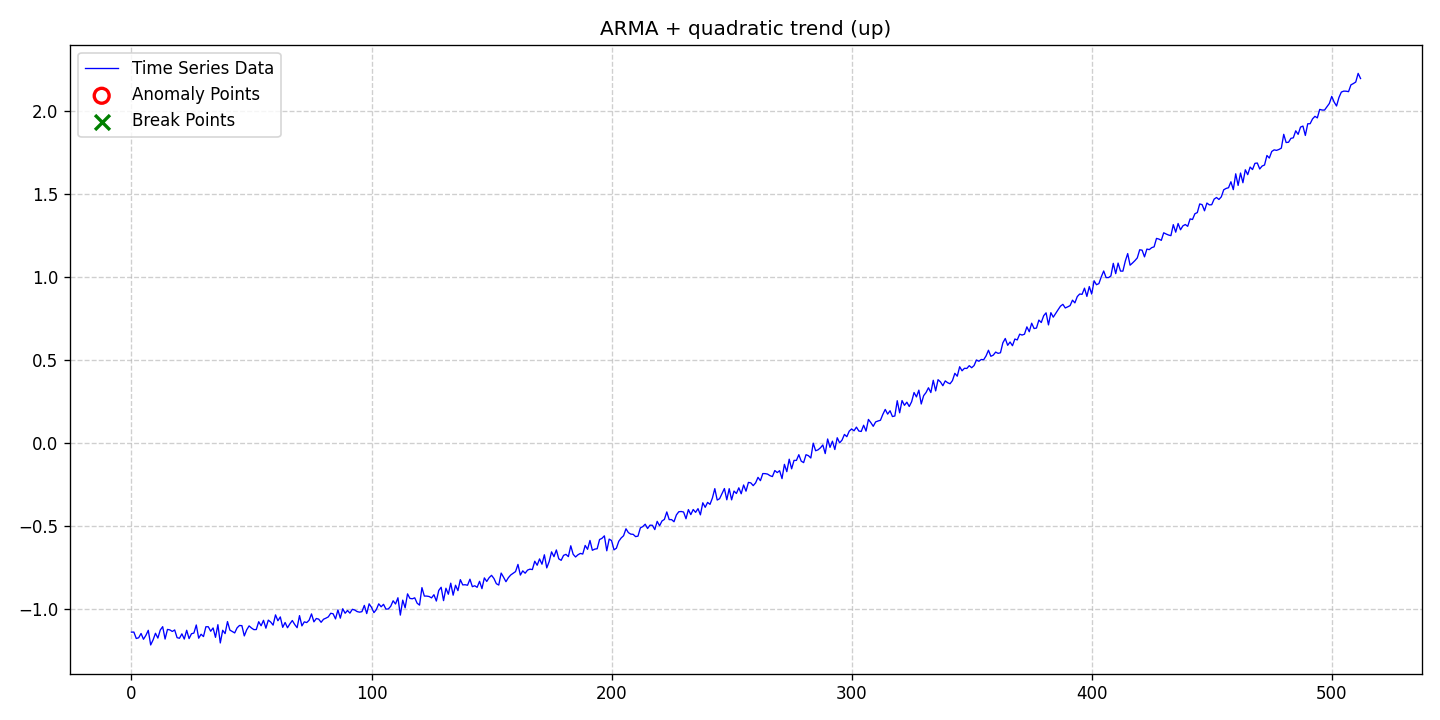

Values plotted in this chart, from the file beside it:
date, data, stationary, det_lin_up, det_lin_down, det_quad, det_cubic, det_exp, det_damped, stoc_trend, volatility, single_seas, multiple_seas, point_anom_single, point_anom_multi, collect_anom, context_anom, mean_shift, var_shift, trend_shift, point_anom_count, point_anom_location, point_anom_point, collect_anom_count
2020-01-01, -1.141, 0, 0, 0, 1, 0, 0, 0, 0, 0, 0, 0, 0, 0, 0, 0, 0, 0, 0, 0, none, , 0
2020-01-02, -1.141, 0, 0, 0, 1, 0, 0, 0, 0, 0, 0, 0, 0, 0, 0, 0, 0, 0, 0, 0, none, , 0
2020-01-03, -1.179, 0, 0, 0, 1, 0, 0, 0, 0, 0, 0, 0, 0, 0, 0, 0, 0, 0, 0, 0, none, , 0
2020-01-04, -1.175, 0, 0, 0, 1, 0, 0, 0, 0, 0, 0, 0, 0, 0, 0, 0, 0, 0, 0, 0, none, , 0
2020-01-05, -1.149, 0, 0, 0, 1, 0, 0, 0, 0, 0, 0, 0, 0, 0, 0, 0, 0, 0, 0, 0, none, , 0
2020-01-06, -1.184, 0, 0, 0, 1, 0, 0, 0, 0, 0, 0, 0, 0, 0, 0, 0, 0, 0, 0, 0, none, , 0
2020-01-07, -1.161, 0, 0, 0, 1, 0, 0, 0, 0, 0, 0, 0, 0, 0, 0, 0, 0, 0, 0, 0, none, , 0
2020-01-08, -1.13, 0, 0, 0, 1, 0, 0, 0, 0, 0, 0, 0, 0, 0, 0, 0, 0, 0, 0, 0, none, , 0
2020-01-09, -1.218, 0, 0, 0, 1, 0, 0, 0, 0, 0, 0, 0, 0, 0, 0, 0, 0, 0, 0, 0, none, , 0
2020-01-10, -1.188, 0, 0, 0, 1, 0, 0, 0, 0, 0, 0, 0, 0, 0, 0, 0, 0, 0, 0, 0, none, , 0
2020-01-11, -1.148, 0, 0, 0, 1, 0, 0, 0, 0, 0, 0, 0, 0, 0, 0, 0, 0, 0, 0, 0, none, , 0
2020-01-12, -1.177, 0, 0, 0, 1, 0, 0, 0, 0, 0, 0, 0, 0, 0, 0, 0, 0, 0, 0, 0, none, , 0
2020-01-13, -1.128, 0, 0, 0, 1, 0, 0, 0, 0, 0, 0, 0, 0, 0, 0, 0, 0, 0, 0, 0, none, , 0
2020-01-14, -1.108, 0, 0, 0, 1, 0, 0, 0, 0, 0, 0, 0, 0, 0, 0, 0, 0, 0, 0, 0, none, , 0
2020-01-15, -1.183, 0, 0, 0, 1, 0, 0, 0, 0, 0, 0, 0, 0, 0, 0, 0, 0, 0, 0, 0, none, , 0
2020-01-16, -1.125, 0, 0, 0, 1, 0, 0, 0, 0, 0, 0, 0, 0, 0, 0, 0, 0, 0, 0, 0, none, , 0
2020-01-17, -1.127, 0, 0, 0, 1, 0, 0, 0, 0, 0, 0, 0, 0, 0, 0, 0, 0, 0, 0, 0, none, , 0
2020-01-18, -1.137, 0, 0, 0, 1, 0, 0, 0, 0, 0, 0, 0, 0, 0, 0, 0, 0, 0, 0, 0, none, , 0
2020-01-19, -1.128, 0, 0, 0, 1, 0, 0, 0, 0, 0, 0, 0, 0, 0, 0, 0, 0, 0, 0, 0, none, , 0
2020-01-20, -1.174, 0, 0, 0, 1, 0, 0, 0, 0, 0, 0, 0, 0, 0, 0, 0, 0, 0, 0, 0, none, , 0
2020-01-21, -1.178, 0, 0, 0, 1, 0, 0, 0, 0, 0, 0, 0, 0, 0, 0, 0, 0, 0, 0, 0, none, , 0
2020-01-22, -1.151, 0, 0, 0, 1, 0, 0, 0, 0, 0, 0, 0, 0, 0, 0, 0, 0, 0, 0, 0, none, , 0
2020-01-23, -1.183, 0, 0, 0, 1, 0, 0, 0, 0, 0, 0, 0, 0, 0, 0, 0, 0, 0, 0, 0, none, , 0
2020-01-24, -1.13, 0, 0, 0, 1, 0, 0, 0, 0, 0, 0, 0, 0, 0, 0, 0, 0, 0, 0, 0, none, , 0
2020-01-25, -1.18, 0, 0, 0, 1, 0, 0, 0, 0, 0, 0, 0, 0, 0, 0, 0, 0, 0, 0, 0, none, , 0
2020-01-26, -1.151, 0, 0, 0, 1, 0, 0, 0, 0, 0, 0, 0, 0, 0, 0, 0, 0, 0, 0, 0, none, , 0
2020-01-27, -1.147, 0, 0, 0, 1, 0, 0, 0, 0, 0, 0, 0, 0, 0, 0, 0, 0, 0, 0, 0, none, , 0
2020-01-28, -1.098, 0, 0, 0, 1, 0, 0, 0, 0, 0, 0, 0, 0, 0, 0, 0, 0, 0, 0, 0, none, , 0
2020-01-29, -1.177, 0, 0, 0, 1, 0, 0, 0, 0, 0, 0, 0, 0, 0, 0, 0, 0, 0, 0, 0, none, , 0
2020-01-30, -1.154, 0, 0, 0, 1, 0, 0, 0, 0, 0, 0, 0, 0, 0, 0, 0, 0, 0, 0, 0, none, , 0
2020-01-31, -1.168, 0, 0, 0, 1, 0, 0, 0, 0, 0, 0, 0, 0, 0, 0, 0, 0, 0, 0, 0, none, , 0
2020-02-01, -1.108, 0, 0, 0, 1, 0, 0, 0, 0, 0, 0, 0, 0, 0, 0, 0, 0, 0, 0, 0, none, , 0
2020-02-02, -1.108, 0, 0, 0, 1, 0, 0, 0, 0, 0, 0, 0, 0, 0, 0, 0, 0, 0, 0, 0, none, , 0
2020-02-03, -1.135, 0, 0, 0, 1, 0, 0, 0, 0, 0, 0, 0, 0, 0, 0, 0, 0, 0, 0, 0, none, , 0
2020-02-04, -1.116, 0, 0, 0, 1, 0, 0, 0, 0, 0, 0, 0, 0, 0, 0, 0, 0, 0, 0, 0, none, , 0
2020-02-05, -1.172, 0, 0, 0, 1, 0, 0, 0, 0, 0, 0, 0, 0, 0, 0, 0, 0, 0, 0, 0, none, , 0
2020-02-06, -1.096, 0, 0, 0, 1, 0, 0, 0, 0, 0, 0, 0, 0, 0, 0, 0, 0, 0, 0, 0, none, , 0
2020-02-07, -1.206, 0, 0, 0, 1, 0, 0, 0, 0, 0, 0, 0, 0, 0, 0, 0, 0, 0, 0, 0, none, , 0
2020-02-08, -1.13, 0, 0, 0, 1, 0, 0, 0, 0, 0, 0, 0, 0, 0, 0, 0, 0, 0, 0, 0, none, , 0
2020-02-09, -1.15, 0, 0, 0, 1, 0, 0, 0, 0, 0, 0, 0, 0, 0, 0, 0, 0, 0, 0, 0, none, , 0
2020-02-10, -1.077, 0, 0, 0, 1, 0, 0, 0, 0, 0, 0, 0, 0, 0, 0, 0, 0, 0, 0, 0, none, , 0
2020-02-11, -1.129, 0, 0, 0, 1, 0, 0, 0, 0, 0, 0, 0, 0, 0, 0, 0, 0, 0, 0, 0, none, , 0
2020-02-12, -1.137, 0, 0, 0, 1, 0, 0, 0, 0, 0, 0, 0, 0, 0, 0, 0, 0, 0, 0, 0, none, , 0
2020-02-13, -1.146, 0, 0, 0, 1, 0, 0, 0, 0, 0, 0, 0, 0, 0, 0, 0, 0, 0, 0, 0, none, , 0
2020-02-14, -1.115, 0, 0, 0, 1, 0, 0, 0, 0, 0, 0, 0, 0, 0, 0, 0, 0, 0, 0, 0, none, , 0
2020-02-15, -1.101, 0, 0, 0, 1, 0, 0, 0, 0, 0, 0, 0, 0, 0, 0, 0, 0, 0, 0, 0, none, , 0
2020-02-16, -1.102, 0, 0, 0, 1, 0, 0, 0, 0, 0, 0, 0, 0, 0, 0, 0, 0, 0, 0, 0, none, , 0
2020-02-17, -1.164, 0, 0, 0, 1, 0, 0, 0, 0, 0, 0, 0, 0, 0, 0, 0, 0, 0, 0, 0, none, , 0
2020-02-18, -1.127, 0, 0, 0, 1, 0, 0, 0, 0, 0, 0, 0, 0, 0, 0, 0, 0, 0, 0, 0, none, , 0
2020-02-19, -1.103, 0, 0, 0, 1, 0, 0, 0, 0, 0, 0, 0, 0, 0, 0, 0, 0, 0, 0, 0, none, , 0
2020-02-20, -1.116, 0, 0, 0, 1, 0, 0, 0, 0, 0, 0, 0, 0, 0, 0, 0, 0, 0, 0, 0, none, , 0
2020-02-21, -1.126, 0, 0, 0, 1, 0, 0, 0, 0, 0, 0, 0, 0, 0, 0, 0, 0, 0, 0, 0, none, , 0
2020-02-22, -1.125, 0, 0, 0, 1, 0, 0, 0, 0, 0, 0, 0, 0, 0, 0, 0, 0, 0, 0, 0, none, , 0
2020-02-23, -1.078, 0, 0, 0, 1, 0, 0, 0, 0, 0, 0, 0, 0, 0, 0, 0, 0, 0, 0, 0, none, , 0
2020-02-24, -1.103, 0, 0, 0, 1, 0, 0, 0, 0, 0, 0, 0, 0, 0, 0, 0, 0, 0, 0, 0, none, , 0
2020-02-25, -1.07, 0, 0, 0, 1, 0, 0, 0, 0, 0, 0, 0, 0, 0, 0, 0, 0, 0, 0, 0, none, , 0
2020-02-26, -1.117, 0, 0, 0, 1, 0, 0, 0, 0, 0, 0, 0, 0, 0, 0, 0, 0, 0, 0, 0, none, , 0
2020-02-27, -1.069, 0, 0, 0, 1, 0, 0, 0, 0, 0, 0, 0, 0, 0, 0, 0, 0, 0, 0, 0, none, , 0
2020-02-28, -1.08, 0, 0, 0, 1, 0, 0, 0, 0, 0, 0, 0, 0, 0, 0, 0, 0, 0, 0, 0, none, , 0
2020-02-29, -1.099, 0, 0, 0, 1, 0, 0, 0, 0, 0, 0, 0, 0, 0, 0, 0, 0, 0, 0, 0, none, , 0
... 453 more rows
